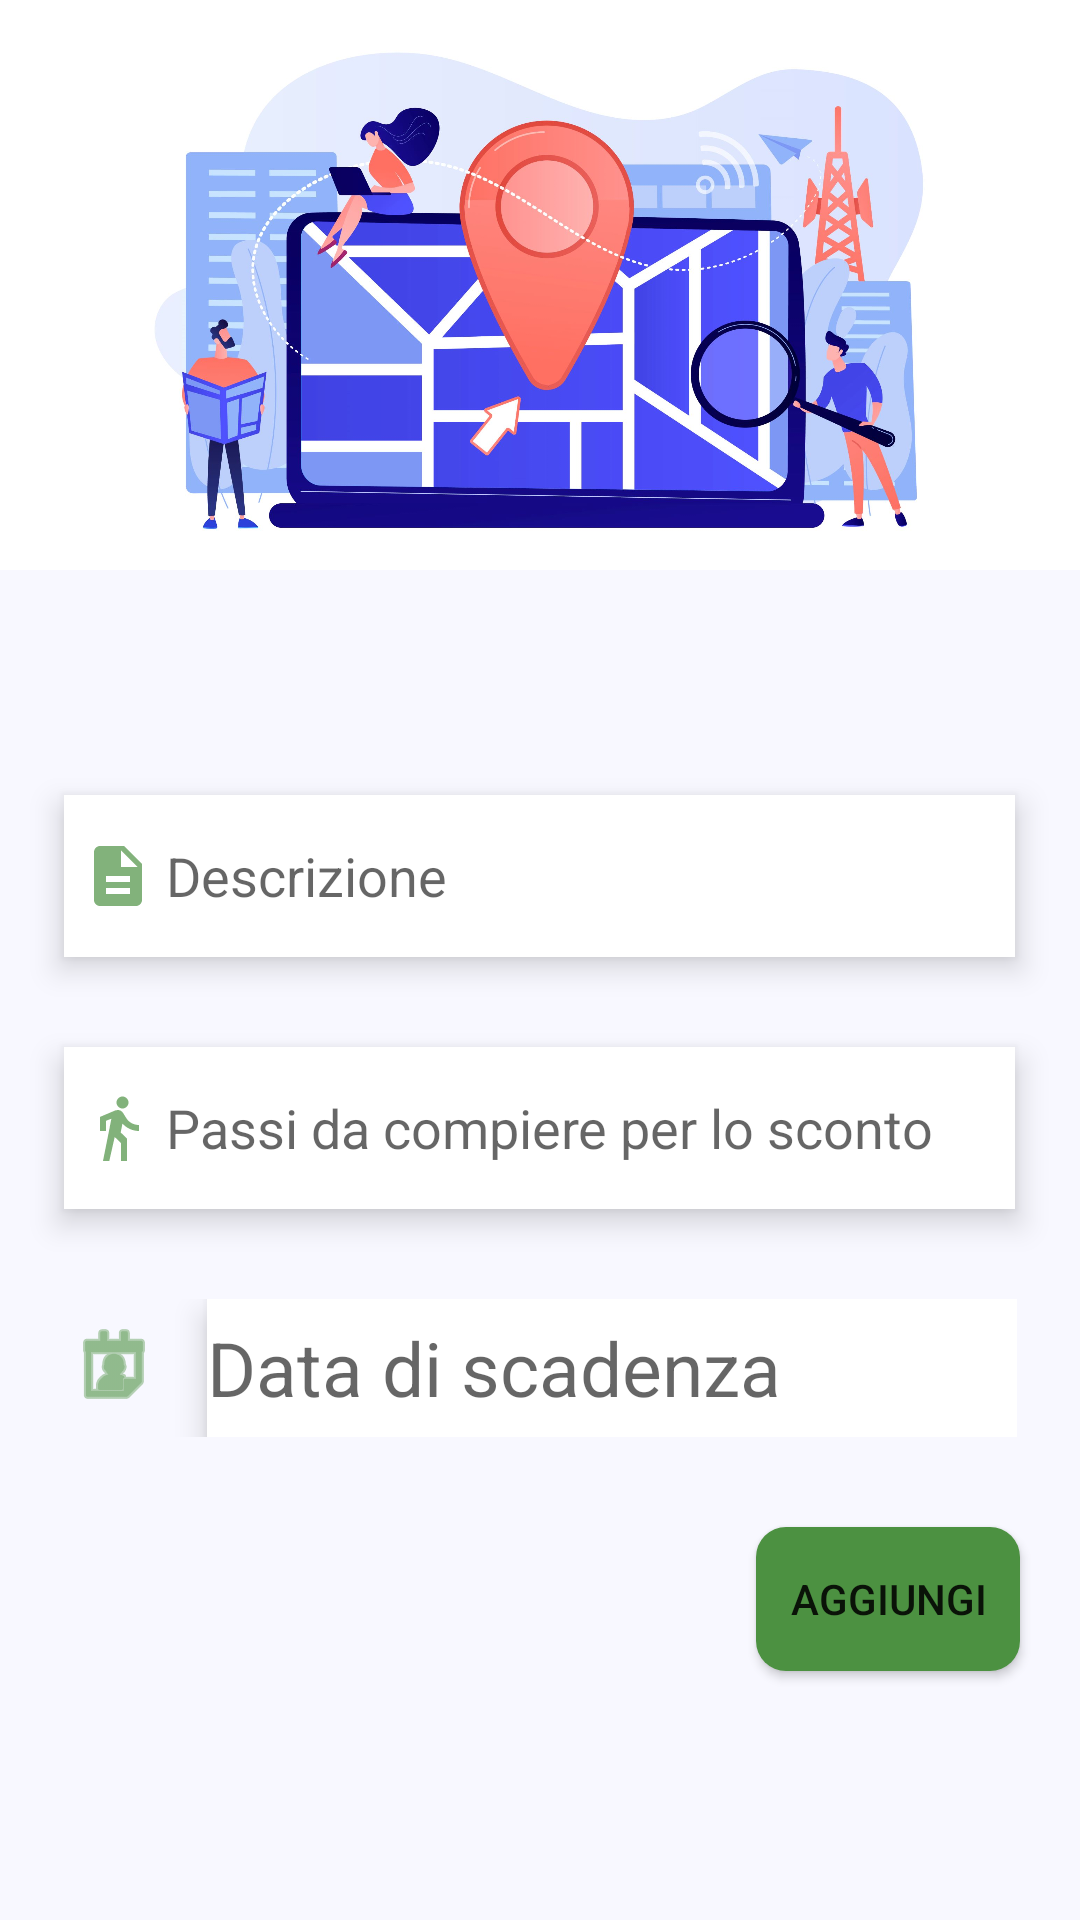

Layout XML and referenced resources for this Android screen:
<!-- AndroidManifest.xml: application theme Theme.Walktoshop -->
<!-- res/layout/activity_managediscount.xml -->
<?xml version="1.0" encoding="UTF-8"?>
<LinearLayout
    android:layout_height="match_parent"
    android:layout_width="match_parent" xmlns:tools="http://schemas.android.com/tools"
    xmlns:app="http://schemas.android.com/apk/res-auto"
    xmlns:android="http://schemas.android.com/apk/res/android"
    android:orientation="vertical"
    android:background="@color/white_ice">


    <LinearLayout
        android:layout_width="match_parent"
        android:layout_height="wrap_content"
        android:background="@color/white"
        android:fitsSystemWindows="true">

        <ImageView
            android:id="@+id/discountImage"
            android:layout_width="match_parent"
            android:layout_height="190dp"
            android:layout_gravity="center"
            android:src="@drawable/_0943903"/>
    </LinearLayout>

    <EditText
        android:layout_marginTop="75dp"
        android:id="@+id/description"
        android:layout_width="317dp"
        android:layout_gravity="center"
        android:textColor="@color/black"
        android:layout_height="54dp"
        android:background="@drawable/ic_text_box"
        android:drawableTint="@color/verde_maggio"
        android:drawableStart="@drawable/ic_description"
        android:drawablePadding="4dp"
        android:elevation="6dp"
        android:ems="10"
        android:hint="@string/description"
        android:paddingStart="6dp"
        app:layout_constraintBottom_toBottomOf="parent"
        app:layout_constraintEnd_toEndOf="parent"
        app:layout_constraintStart_toStartOf="parent"
        app:layout_constraintTop_toTopOf="parent"
        app:layout_constraintVertical_bias="0.394" />

    <EditText
        android:id="@+id/disocuntsQuantity"
        android:layout_width="317dp"
        android:layout_height="54dp"
        android:layout_gravity="center"
        android:layout_marginTop="30dp"
        android:background="@drawable/ic_text_box"
        android:drawableStart="@drawable/ic_walk"
        android:drawablePadding="4dp"
        android:elevation="6dp"
        android:ems="10"
        android:drawableTint="@color/verde_maggio"
        android:hint="@string/disocuntsQuantity"
        android:inputType="number"
        android:paddingStart="6dp"
        android:textColor="@color/black"
        app:layout_constraintBottom_toBottomOf="parent"
        app:layout_constraintEnd_toEndOf="parent"
        app:layout_constraintStart_toStartOf="parent"
        app:layout_constraintTop_toTopOf="parent"
        app:tint="@color/verde_maggio" />

    <LinearLayout
        android:layout_width="wrap_content"
        android:layout_height="wrap_content"
        android:layout_gravity="center"
        android:orientation="horizontal"
        android:layout_marginTop="30dp"
        android:layout_marginRight="7dp">

        <ImageButton
            android:id="@+id/addDate"
            android:layout_width="62dp"
            android:layout_height="44dp"
            app:tint="@color/verde_maggio"
            android:background="@color/white_ice"
            android:drawableStart="@drawable/ic_calendar"
            android:src="@android:drawable/ic_menu_my_calendar" />

        <EditText
            android:id="@+id/expiringDate"
            android:layout_width="270dp"
            android:layout_height="wrap_content" android:textColor="@color/black"
            android:background="@drawable/ic_text_box"
            android:elevation="6dp"
            android:hint="@string/expiringDate"
            android:textSize="25dp"
            />
    </LinearLayout>
    <Button
        android:layout_marginTop="30dp"
        android:layout_marginRight="20dp"
        android:layout_gravity="bottom|end"
        android:elevation="2dp"
        android:id="@+id/add"
        android:backgroundTint="@color/verde_maggio"
        android:background="@drawable/rounded_button"
        android:layout_width="wrap_content"
        android:layout_height="wrap_content"
        android:text="@string/add"
        />


</LinearLayout>
<!-- resources referenced by this layout -->
<resources>
  <color name="black">#FF000000</color>
  <color name="verde_maggio">#4c9141</color>
  <color name="white">#FFFFFFFF</color>
  <color name="white_ice">#f8f8ff</color>
  <!-- drawable _0943903: jpg bitmap (drawable, 223490 bytes) -->
  <!-- drawable ic_description (drawable) -->
  <vector android:alpha="0.7" android:height="24dp"
      android:tint="?attr/colorControlNormal" android:viewportHeight="24"
      android:viewportWidth="24" android:width="24dp" xmlns:android="http://schemas.android.com/apk/res/android">
      <path android:fillColor="@android:color/white" android:pathData="M14,2L6,2c-1.1,0 -1.99,0.9 -1.99,2L4,20c0,1.1 0.89,2 1.99,2L18,22c1.1,0 2,-0.9 2,-2L20,8l-6,-6zM16,18L8,18v-2h8v2zM16,14L8,14v-2h8v2zM13,9L13,3.5L18.5,9L13,9z"/>
  </vector>
  <!-- drawable ic_text_box (drawable) -->
  <?xml version="1.0" encoding="utf-8"?>
  <shape android:shape="rectangle" xmlns:android="http://schemas.android.com/apk/res/android">
          <corners android:color="@android:color/white" />
          <solid android:color="@android:color/white" />
          <size android:height="46dp"/>
  </shape>
  <!-- drawable ic_walk (drawable) -->
  <vector android:alpha="0.7" android:height="24dp"
      android:tint="?attr/colorControlNormal" android:viewportHeight="24"
      android:viewportWidth="24" android:width="24dp" xmlns:android="http://schemas.android.com/apk/res/android">
      <path android:fillColor="@android:color/white" android:pathData="M13.5,5.5c1.1,0 2,-0.9 2,-2s-0.9,-2 -2,-2 -2,0.9 -2,2 0.9,2 2,2zM9.8,8.9L7,23h2.1l1.8,-8 2.1,2v6h2v-7.5l-2.1,-2 0.6,-3C14.8,12 16.8,13 19,13v-2c-1.9,0 -3.5,-1 -4.3,-2.4l-1,-1.6c-0.4,-0.6 -1,-1 -1.7,-1 -0.3,0 -0.5,0.1 -0.8,0.1L6,8.3V13h2V9.6l1.8,-0.7"/>
  </vector>
  <!-- drawable rounded_button (drawable) -->
  <?xml version="1.0" encoding="utf-8"?>
  <shape xmlns:android="http://schemas.android.com/apk/res/android"
      android:shape="rectangle">
  
      <solid android:color="@color/verde_maggio" />
      <corners android:radius="10dp" />
  
  </shape>
  <string name="add">Aggiungi</string>
      //dialog
  <string name="description">Descrizione</string>
  <string name="disocuntsQuantity">Passi da compiere per lo sconto</string>
  <string name="expiringDate">Data di scadenza</string>
  <style name="Theme.Walktoshop" parent="Theme.MaterialComponents.DayNight.DarkActionBar">
          
          <item name="colorPrimary">@color/verde_maggio</item>
          <item name="colorPrimaryVariant">@color/verde_maggio</item>
          <item name="colorOnPrimary">@color/white</item>
          
          <item name="colorSecondary">@color/teal_200</item>
          <item name="colorSecondaryVariant">@color/teal_700</item>
          <item name="colorOnSecondary">@color/black</item>
          
          <item name="android:statusBarColor" tools:targetApi="l">?attr/colorPrimaryVariant</item>
          
      </style>
  <color name="teal_200">#FF03DAC5</color>
  <color name="teal_700">#FF018786</color>
</resources>
